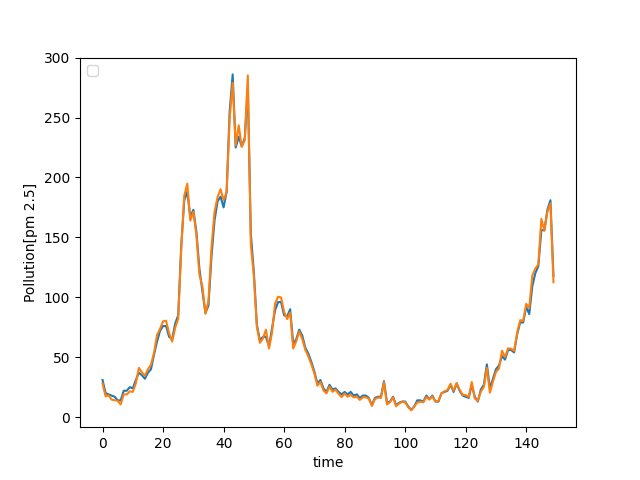

The data file committed next to this chart (first rows):
, target, prediction
0, 31.0, 28.13
1, 20.0, 17.33
2, 19.0, 18.28
3, 18.0, 14.58
4, 17.0, 14.06
5, 14.0, 13.62
6, 14.0, 10.58
7, 22.0, 19.05
8, 22.0, 18.92
9, 25.0, 21.44
10, 24.0, 21.07
11, 31.0, 28.16
12, 37.0, 41.13
13, 35.0, 37.46
14, 32.0, 34.48
15, 37.0, 40.04
16, 40.0, 43.66
17, 52.0, 53.59
18, 63, 68.48
19, 72.0, 73.64
20, 76.0, 79.93
21, 76.0, 80.45
22, 67.0, 69.89
23, 65.0, 63.03
24, 78.0, 74.5
25, 85.0, 82.04
26, 143.0, 140.1
27, 181.0, 184.8
28, 188.0, 194.8
29, 167.0, 164
30, 173.0, 171.3
31, 155.0, 152.2
32, 124.0, 119.1
33, 105.0, 108.8
34, 87.0, 86.25
35, 93.0, 96.86
36, 134.0, 141.8
37, 164.0, 171.2
38, 180.0, 183.7
39, 184.0, 190.2
40, 175.0, 181.2
41, 188.0, 187.4
42, 255.0, 249.2
43, 286.0, 279
44, 225.0, 226.9
45, 234.0, 243.5
46, 226.0, 225.6
47, 233.0, 231.1
48, 275.0, 285.2
49, 153.0, 144
50, 121.0, 117.6
51, 77.0, 75.02
52, 64.0, 61.99
53, 67.0, 65.56
54, 67.0, 73.02
55, 59.0, 57.22
56, 74.0, 70.46
57, 89.0, 94.61
58, 96.0, 100.5
59, 96.0, 99.82
... 34,979 more rows
